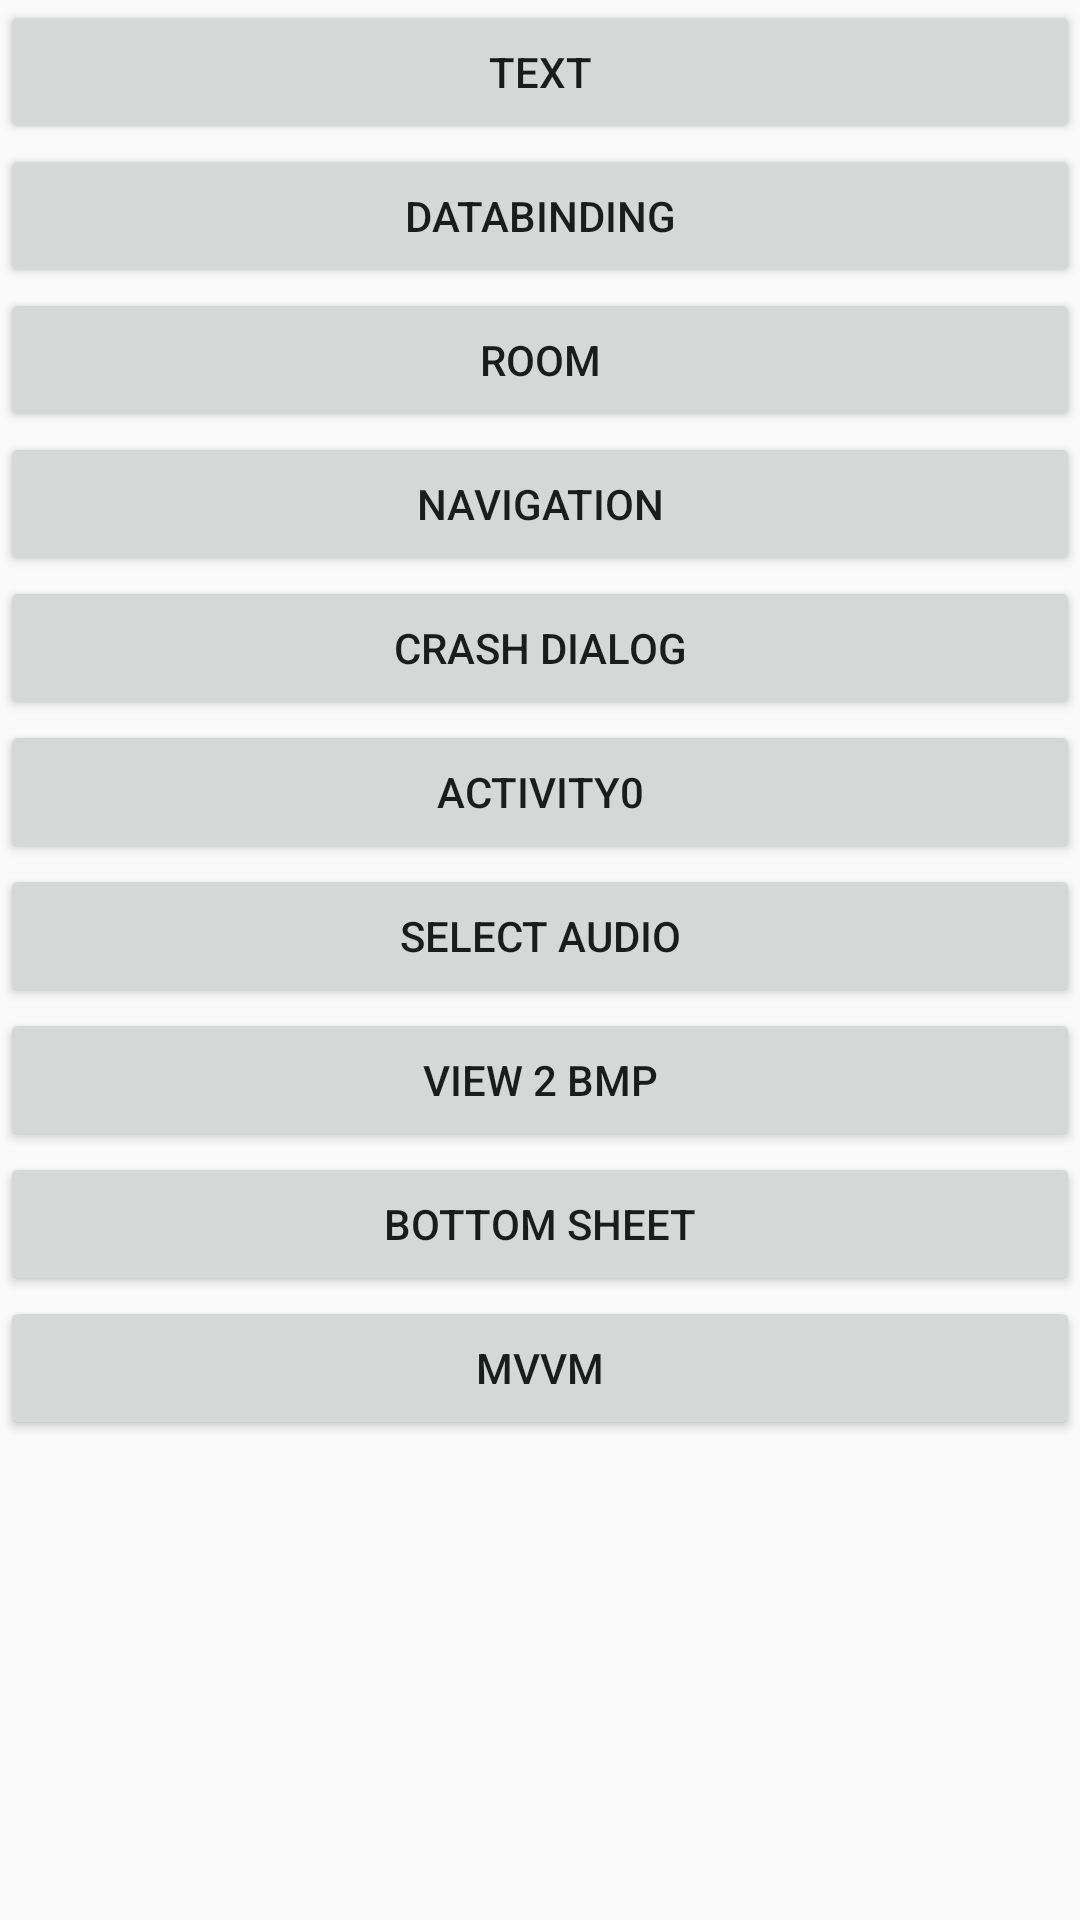

Android layout source for this screen:
<!-- AndroidManifest.xml: application theme AppTheme -->
<!-- res/layout/activity_main.xml -->
<?xml version="1.0" encoding="utf-8"?>
<LinearLayout xmlns:android="http://schemas.android.com/apk/res/android"
    android:layout_width="match_parent"
    android:layout_height="match_parent"
    android:orientation="vertical">

    <Button
        android:id="@+id/btn_test"
        android:layout_width="match_parent"
        android:layout_height="wrap_content"
        android:text="text"/>

    <Button
        android:id="@+id/btn_databinding"
        android:layout_width="match_parent"
        android:layout_height="wrap_content"
        android:text="databinding"/>

    <Button
        android:id="@+id/btn_room"
        android:layout_width="match_parent"
        android:layout_height="wrap_content"
        android:text="room"/>

    <Button
        android:id="@+id/btn_navigation"
        android:layout_width="match_parent"
        android:layout_height="wrap_content"
        android:text="navigation"/>

    <Button
        android:id="@+id/btn_crash_dialog"
        android:layout_width="match_parent"
        android:layout_height="wrap_content"
        android:text="crash dialog"/>

    <Button
        android:id="@+id/btn_activity0"
        android:layout_width="match_parent"
        android:layout_height="wrap_content"
        android:text="activity0"/>

    <Button
        android:id="@+id/btn_select_audio"
        android:layout_width="match_parent"
        android:layout_height="wrap_content"
        android:text="select audio"/>

    <Button
        android:id="@+id/btn_view_2_bmp"
        android:layout_width="match_parent"
        android:layout_height="wrap_content"
        android:text="view 2 bmp"/>

    <Button
        android:id="@+id/btn_bottom_sheet"
        android:layout_width="match_parent"
        android:layout_height="wrap_content"
        android:text="bottom sheet"/>

    <Button
        android:id="@+id/btn_mvvm"
        android:layout_width="match_parent"
        android:layout_height="wrap_content"
        android:text="mvvm"/>
</LinearLayout>
<!-- resources referenced by this layout -->
<resources>
  <style name="AppTheme" parent="Theme.AppCompat.Light.DarkActionBar">
          
          <item name="colorPrimary">@color/colorPrimary</item>
          <item name="colorPrimaryDark">@color/colorPrimaryDark</item>
          <item name="colorAccent">@color/colorAccent</item>
          <item name="windowActionBar">false</item>
          <item name="windowNoTitle">true</item>
      </style>
  <color name="colorPrimary">#6200EE</color>
  <color name="colorPrimaryDark">#3700B3</color>
  <color name="colorAccent">#03DAC5</color>
</resources>
